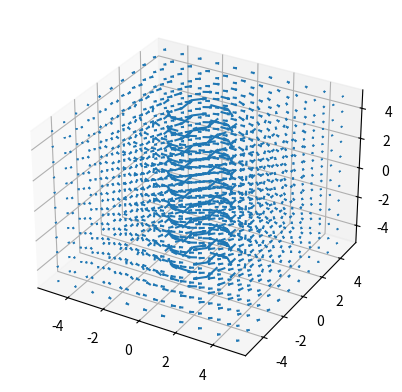

Write Python code to recreate this figure.
"""
FH Kaernten
Systems Design Master 2022 - 2023
Spring Semester
Field Numerics
Homework #2

Visualization of Magnetic Field
of Current Flowing Through A Thin Wire from +Z to -Z Direction

[redacted]
[redacted]
"""

import numpy as np
import matplotlib.pyplot as plt

XYZ =  np.arange(5, -5.01, -1)
Z = np.arange(-5, 5.01, 1)
loc = []
drc = []

for x in XYZ:
    for y in XYZ:
       for z in XYZ:
           loc.append([x, y, z])
           drc.append([y, -x, 0])

loc = np.array(loc).T
drc = np.array(drc).T
amp = np.linalg.norm(drc, axis=0)**2
drc = drc/amp

fig = plt.figure()
ax = fig.add_subplot(projection='3d')
ax.quiver(loc[0], loc[1], loc[2], drc[0], drc[1], drc[2])
plt.show()
